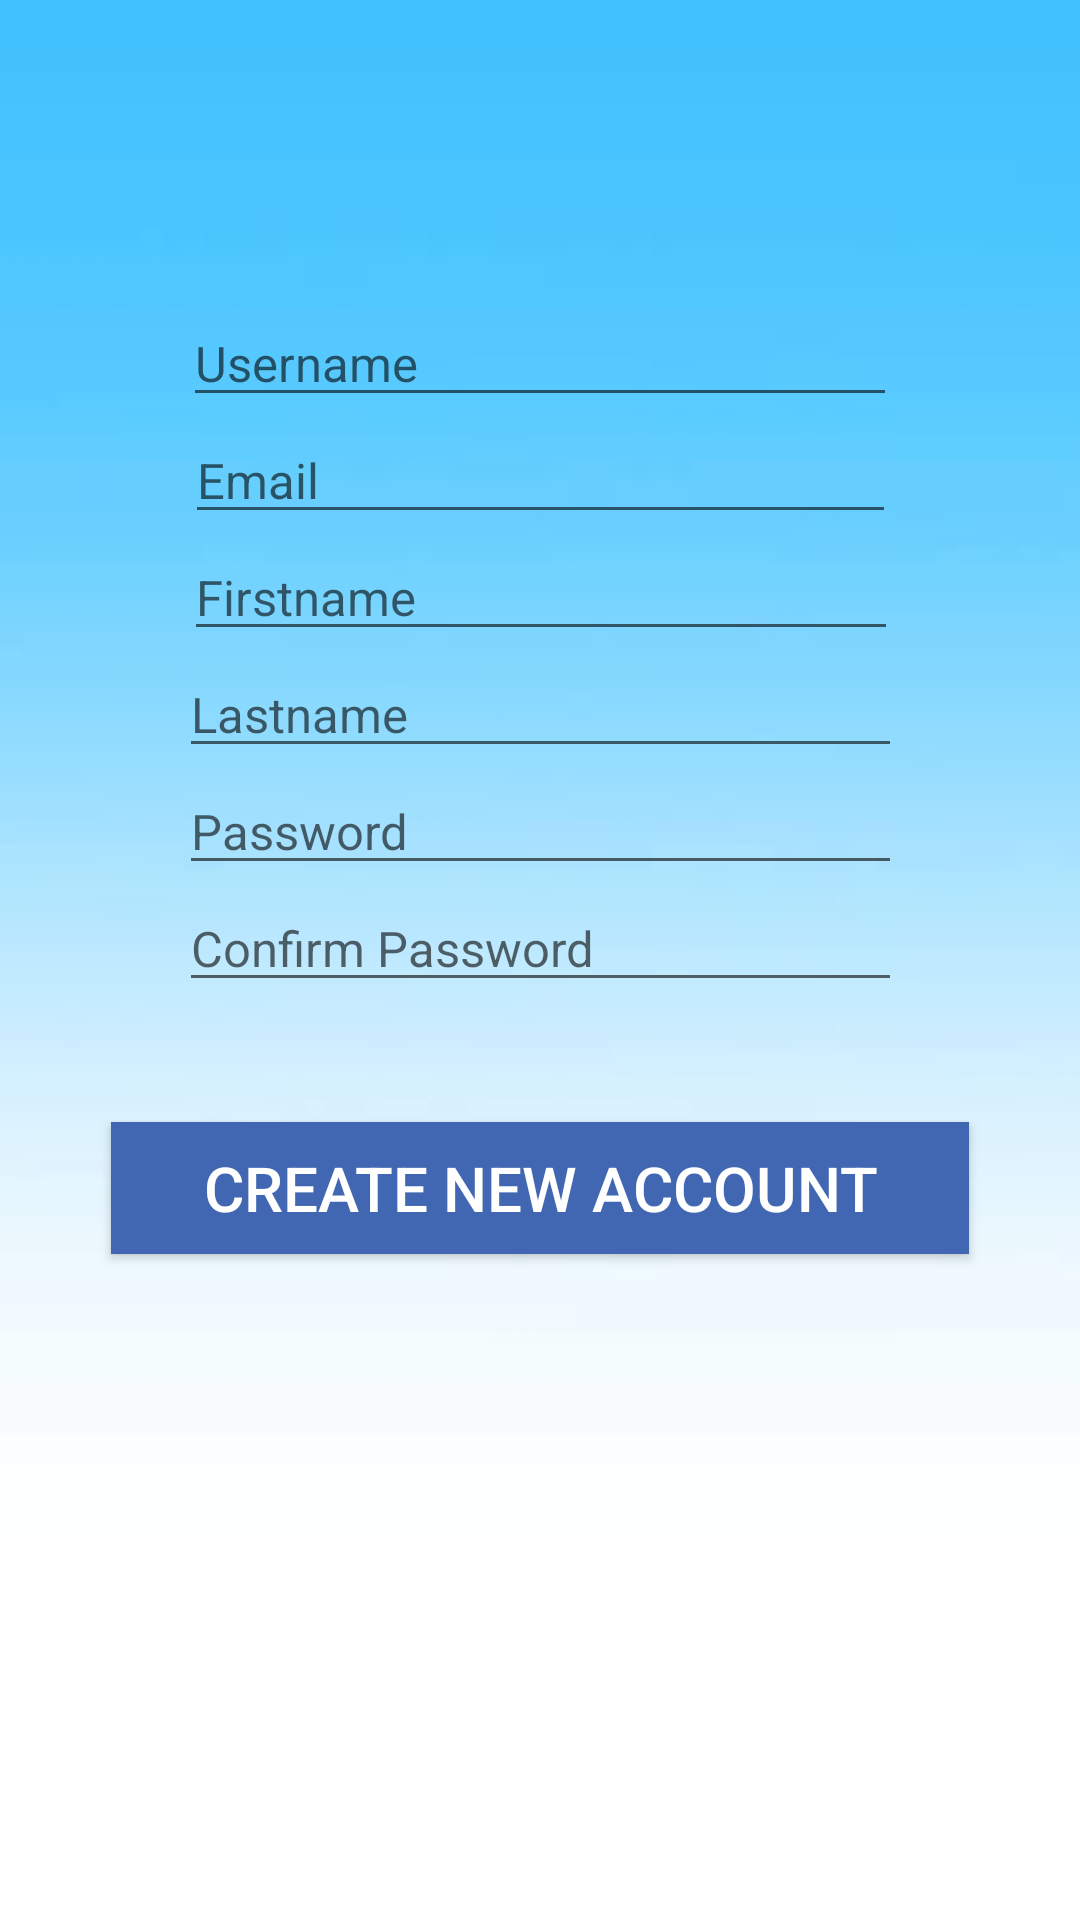

Here is an Android app screen rendered from its layout file. Give the layout XML and the strings, colors and styles it references.
<!-- AndroidManifest.xml: application theme Theme.AppCompat.Light.NoActionBar -->
<!-- res/layout/activity_register.xml -->
<?xml version="1.0" encoding="utf-8"?>
<android.support.constraint.ConstraintLayout xmlns:android="http://schemas.android.com/apk/res/android"
    xmlns:app="http://schemas.android.com/apk/res-auto"
    xmlns:tools="http://schemas.android.com/tools"
    android:layout_width="match_parent"
    android:layout_height="match_parent"
    tools:context="com.example.lenovo.te_ker.RegisterActivity"
    android:background="@drawable/received_461455371023210">


    <EditText
        android:id="@+id/editTextFirstName"
        android:layout_width="238dp"
        android:layout_height="wrap_content"
        android:layout_alignParentTop="true"
        android:layout_centerHorizontal="true"
        android:layout_marginEnd="8dp"
        android:layout_marginStart="8dp"
        android:ems="10"
        android:hint="Firstname"
        android:inputType="text"
        android:textColor="#000000"
        android:textSize="8pt"
        app:layout_constraintEnd_toEndOf="parent"
        app:layout_constraintHorizontal_bias="0.503"
        app:layout_constraintStart_toStartOf="parent"
        app:layout_constraintTop_toBottomOf="@+id/editTextEmail" />

    <EditText
        android:id="@+id/editTextLastName"
        android:layout_width="241dp"
        android:layout_height="wrap_content"
        android:layout_alignParentTop="true"
        android:layout_centerHorizontal="true"
        android:layout_marginEnd="8dp"
        android:layout_marginStart="8dp"
        android:ems="10"
        android:hint="Lastname"
        android:inputType="text"
        android:textColor="#000000"
        android:textSize="8pt"
        app:layout_constraintEnd_toEndOf="parent"
        app:layout_constraintStart_toStartOf="parent"
        app:layout_constraintTop_toBottomOf="@+id/editTextFirstName" />

    <EditText
        android:id="@+id/editTextEmail"
        android:layout_width="237dp"
        android:layout_height="wrap_content"
        android:layout_alignParentBottom="true"
        android:layout_centerHorizontal="true"
        android:layout_marginEnd="8dp"
        android:layout_marginStart="8dp"
        android:ems="10"
        android:hint="Email"
        android:inputType="textEmailAddress"
        android:textColor="#000000"
        android:textSize="8pt"
        app:layout_constraintEnd_toEndOf="parent"
        app:layout_constraintHorizontal_bias="0.503"
        app:layout_constraintStart_toStartOf="parent"
        app:layout_constraintTop_toBottomOf="@+id/editTextUsername" />

    <EditText
        android:id="@+id/editTextPassword"
        android:layout_width="241dp"
        android:layout_height="wrap_content"
        android:layout_alignParentBottom="true"
        android:layout_centerHorizontal="true"
        android:layout_marginStart="8dp"
        android:layout_marginEnd="8dp"
        android:ems="10"
        android:hint="Password"
        android:inputType="textPassword"
        android:textColor="#000000"
        android:textSize="8pt"
        app:layout_constraintEnd_toEndOf="parent"
        app:layout_constraintHorizontal_bias="0.503"
        app:layout_constraintStart_toStartOf="parent"
        app:layout_constraintTop_toBottomOf="@+id/editTextLastName" />

    <EditText
        android:id="@+id/editTextCPassword"
        android:layout_width="241dp"
        android:layout_height="wrap_content"
        android:layout_alignParentBottom="true"
        android:layout_centerHorizontal="true"
        android:layout_marginEnd="8dp"
        android:layout_marginStart="8dp"
        android:ems="10"
        android:hint="Confirm Password"
        android:inputType="textPassword"
        android:textColor="#000000"
        android:textSize="8pt"
        app:layout_constraintEnd_toEndOf="parent"
        app:layout_constraintHorizontal_bias="0.503"
        app:layout_constraintStart_toStartOf="parent"
        app:layout_constraintTop_toBottomOf="@+id/editTextPassword" />

    <Button
        android:id="@+id/btnRegisterSignup"
        android:layout_width="286dp"
        android:layout_height="44dp"
        android:layout_alignParentBottom="true"
        android:layout_centerHorizontal="true"
        android:layout_marginStart="8dp"
        android:layout_marginTop="40dp"
        android:layout_marginEnd="8dp"
        android:background="#4267b2"
        android:text="Create new account"
        android:textColor="#ffffff"
        android:textSize="10pt"
        app:layout_constraintEnd_toEndOf="parent"
        app:layout_constraintHorizontal_bias="0.501"
        app:layout_constraintStart_toStartOf="parent"
        app:layout_constraintTop_toBottomOf="@+id/editTextCPassword" />

    <EditText
        android:id="@+id/editTextUsername"
        android:layout_width="238dp"
        android:layout_height="wrap_content"
        android:layout_marginStart="8dp"
        android:layout_marginTop="100dp"
        android:layout_marginEnd="8dp"
        android:ems="10"
        android:hint="Username"
        android:textColor="#000000"
        android:textSize="8pt"
        app:layout_constraintEnd_toEndOf="parent"
        app:layout_constraintStart_toStartOf="parent"
        app:layout_constraintTop_toTopOf="parent" />

</android.support.constraint.ConstraintLayout>
<!-- resources referenced by this layout -->
<resources>
  <!-- drawable received_461455371023210: jpeg bitmap (drawable, 18008 bytes) -->
</resources>
